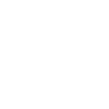
t = 0.00 s
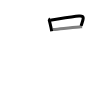
t = 2.50 s
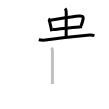
t = 5.25 s
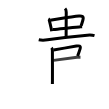
t = 7.75 s
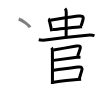
t = 10.50 s
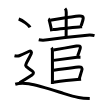
t = 13.00 s

The animated SVG that drew these frames (rendered in a browser with its animation timeline set to each time). Animation: 13 SMIL elements (animate=13); one cycle of 13.00 s.

<svg width="109px" height="109px" viewBox="0 0 px 109px" xmlns="http://www.w3.org/2000/svg" xmlns:xlink="http://www.w3.org/1999/xlink" xml:space="preserve" version="1.1"  baseProfile="full">
<path d="M48.38,18.92c0.29,0.15,0.87,1.09,0.96,1.46c0.51,2.04,1.09,4.32,1.76,7.55c0.2,0.98,0.41,2.04,0.62,3.21" style="fill:none;stroke:black;stroke-width:3;opacity:0">
  <animate attributeType="CSS" attributeName="opacity" from="0" to="1" begin="0s" dur="1s" repeatCount="Indefinite" fill="freeze" />
</path>
<path d="M50.26,20.27c7.75-1.16,22.2-3.62,28.73-4.19c2.97-0.26,4.92,0.37,3.98,3.69c-0.69,2.49-1.17,3.93-1.83,6.12" style="fill:none;stroke:black;stroke-width:3;opacity:0">
  <animate attributeType="CSS" attributeName="opacity" from="0" to="1" begin="1s" dur="1s" repeatCount="Indefinite" fill="freeze" />
</path>
<path d="M52.86,29.53c8.51-0.78,16.39-1.78,26.4-2.63c1.01-0.09,1.96,0,2.84-0.1" style="fill:none;stroke:black;stroke-width:3;opacity:0">
  <animate attributeType="CSS" attributeName="opacity" from="0" to="1" begin="2s" dur="1s" repeatCount="Indefinite" fill="freeze" />
</path>
<path d="M65.06,8.5c0.84,0.84,1.18,2.12,1.18,3.68c0,3.82-0.12,17.44-0.12,24.19" style="fill:none;stroke:black;stroke-width:3;opacity:0">
  <animate attributeType="CSS" attributeName="opacity" from="0" to="1" begin="3s" dur="1s" repeatCount="Indefinite" fill="freeze" />
</path>
<path d="M38.75,39.75c3.38,0.75,6.2,0.45,8.75,0.08c12.21-1.78,30.88-3.87,39.77-4.64c2.36-0.2,4.95-0.2,7.23,0.45" style="fill:none;stroke:black;stroke-width:3;opacity:0">
  <animate attributeType="CSS" attributeName="opacity" from="0" to="1" begin="4s" dur="1s" repeatCount="Indefinite" fill="freeze" />
</path>
<path d="M51.46,47.74c0.71,0.71,0.94,1.68,0.94,2.82c0,0.46,0.09,20.41,0.04,29.45c-0.01,1.98-0.03,3.44-0.05,4.05" style="fill:none;stroke:black;stroke-width:3;opacity:0">
  <animate attributeType="CSS" attributeName="opacity" from="0" to="1" begin="5s" dur="1s" repeatCount="Indefinite" fill="freeze" />
</path>
<path d="M53.52,49.99c6.19-1.04,17.48-3.07,22.89-3.93c2.63-0.41,4.65-0.46,3.68,2.75c-0.7,2.31-1.09,3.31-2.46,7.12" style="fill:none;stroke:black;stroke-width:3;opacity:0">
  <animate attributeType="CSS" attributeName="opacity" from="0" to="1" begin="6s" dur="1s" repeatCount="Indefinite" fill="freeze" />
</path>
<path d="M53.5,60.38c9.53-1.2,17.96-2.27,23.48-3.04c1.28-0.18,2.27-0.2,3.5-0.2" style="fill:none;stroke:black;stroke-width:3;opacity:0">
  <animate attributeType="CSS" attributeName="opacity" from="0" to="1" begin="7s" dur="1s" repeatCount="Indefinite" fill="freeze" />
</path>
<path d="M53.73,70.24c8.17-1.01,15.27-2.11,24.64-3.25c3.23-0.39,4.38,0.83,3.23,4.13c-0.73,2.07-1.12,3.91-2.27,7.34" style="fill:none;stroke:black;stroke-width:3;opacity:0">
  <animate attributeType="CSS" attributeName="opacity" from="0" to="1" begin="8s" dur="1s" repeatCount="Indefinite" fill="freeze" />
</path>
<path d="M53.49,82.14C57.71,81.6,69,80.23,77.25,79.5c1.39-0.12,2.69-0.23,3.85-0.31" style="fill:none;stroke:black;stroke-width:3;opacity:0">
  <animate attributeType="CSS" attributeName="opacity" from="0" to="1" begin="9s" dur="1s" repeatCount="Indefinite" fill="freeze" />
</path>
<path d="M18.71,19C22.69,20.48,29,25.08,30,27.38" style="fill:none;stroke:black;stroke-width:3;opacity:0">
  <animate attributeType="CSS" attributeName="opacity" from="0" to="1" begin="10s" dur="1s" repeatCount="Indefinite" fill="freeze" />
</path>
<path d="M14.5,55.76c2,0.49,3.8,0.37,4.75-0.01c3.38-1.37,7.62-3.37,10-4.5c1.42-0.68,2.75,0.78,2,2.34C24,68.75,23.38,64.12,32.12,70.88c1.62,1.25,2,2.75-0.12,4.13c-1.6,1.04-9.62,6.12-12.5,7.74" style="fill:none;stroke:black;stroke-width:3;opacity:0">
  <animate attributeType="CSS" attributeName="opacity" from="0" to="1" begin="11s" dur="1s" repeatCount="Indefinite" fill="freeze" />
</path>
<path d="M15.25,84.25c3.75-1.12,8.93-1.19,13.54-0.42c9.96,1.67,25.59,6.76,34.61,9.52c14.35,4.39,17.35,4.89,26.35,5.14" style="fill:none;stroke:black;stroke-width:3;opacity:0">
  <animate attributeType="CSS" attributeName="opacity" from="0" to="1" begin="12s" dur="1s" repeatCount="Indefinite" fill="freeze" />
</path>
</svg>
